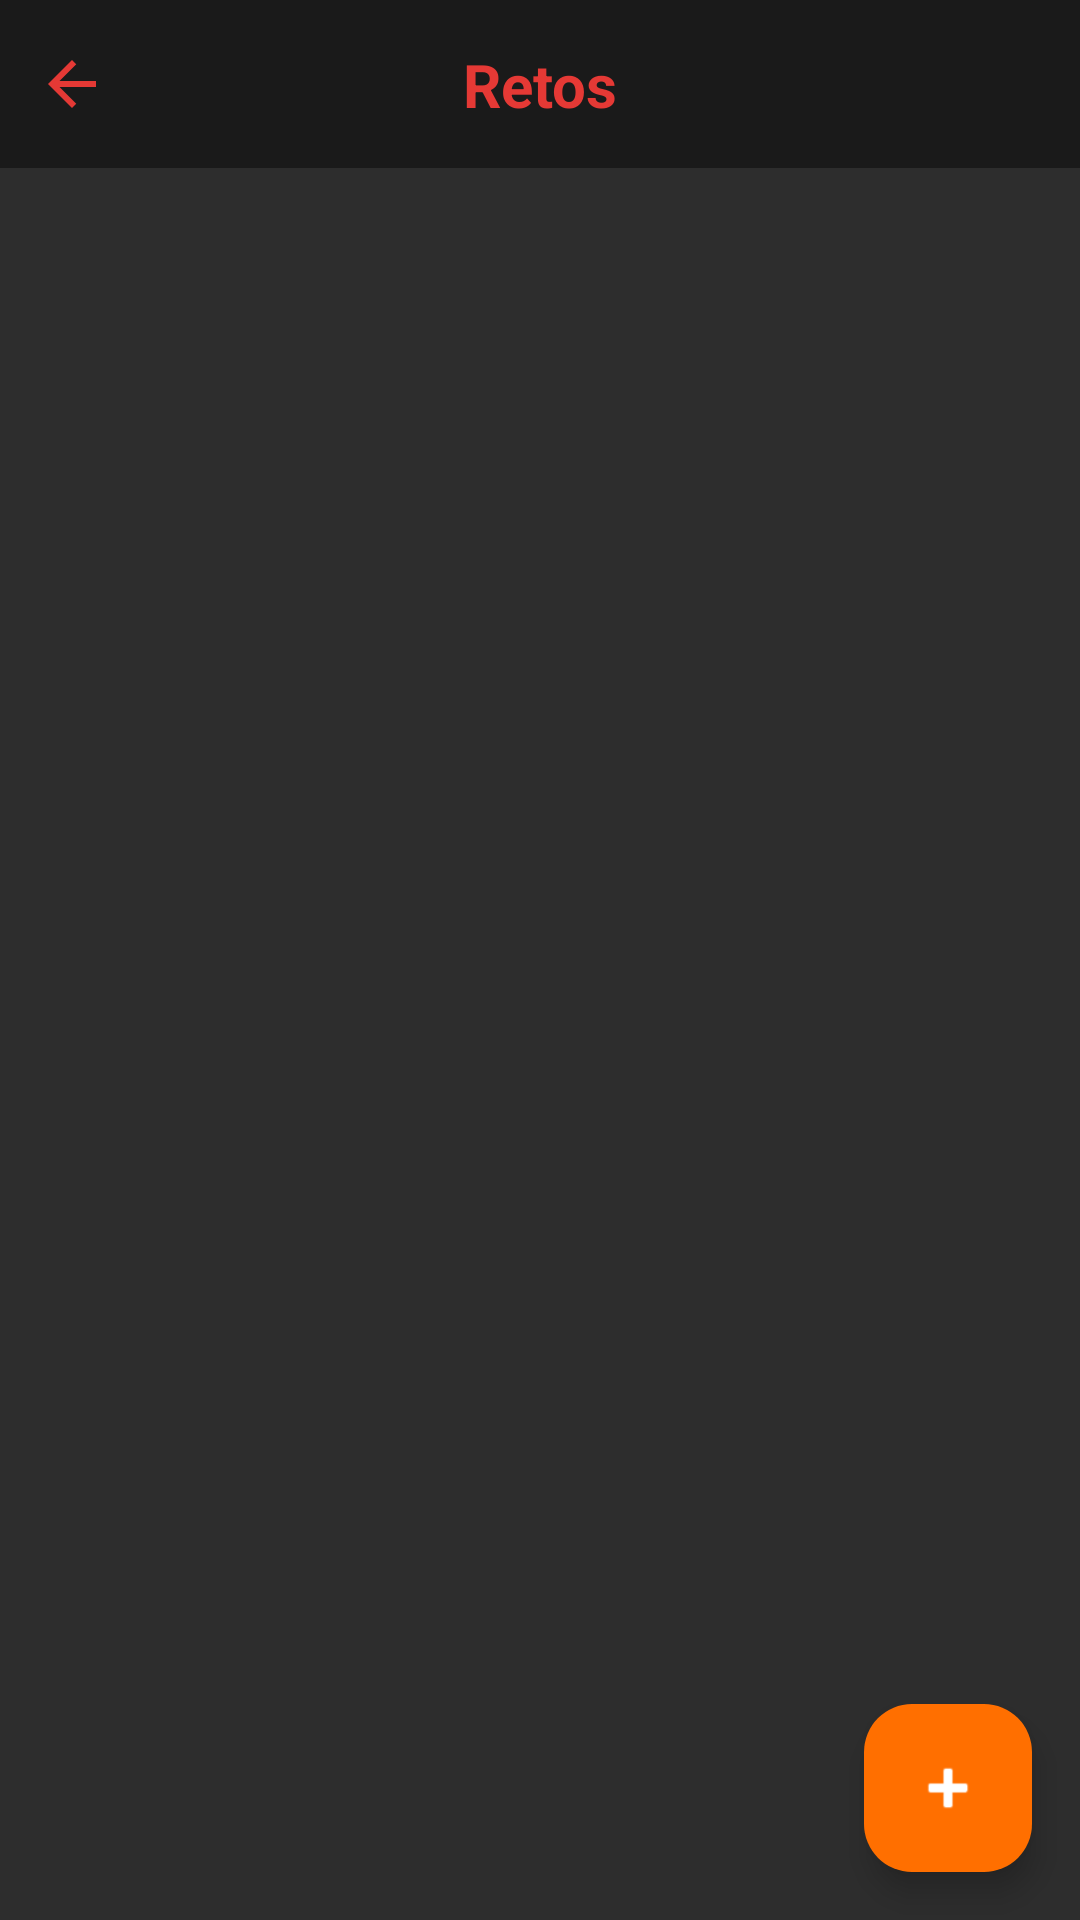

Reconstruct the res/layout file that produces this screen, plus the resources it refers to.
<!-- AndroidManifest.xml: application theme Theme.PicobotellaG8 -->
<!-- res/layout/fragment_retos.xml -->
<?xml version="1.0" encoding="utf-8"?>
<androidx.constraintlayout.widget.ConstraintLayout xmlns:android="http://schemas.android.com/apk/res/android"
    xmlns:app="http://schemas.android.com/apk/res-auto"
    android:layout_width="match_parent"
    android:layout_height="match_parent"
    android:background="#2D2D2D">

    
    <androidx.constraintlayout.widget.ConstraintLayout
        android:id="@+id/toolbarRetos"
        android:layout_width="0dp"
        android:layout_height="56dp"
        android:background="#1A1A1A"
        app:layout_constraintEnd_toEndOf="parent"
        app:layout_constraintStart_toStartOf="parent"
        app:layout_constraintTop_toTopOf="parent">

        <ImageButton
            android:id="@+id/btnVolver"
            android:layout_width="48dp"
            android:layout_height="48dp"
            android:background="?attr/selectableItemBackgroundBorderless"
            android:contentDescription="@string/volver"
            android:padding="12dp"
            android:src="@drawable/ic_arrow_back"
            app:layout_constraintBottom_toBottomOf="parent"
            app:layout_constraintStart_toStartOf="parent"
            app:layout_constraintTop_toTopOf="parent" />

        <TextView
            android:layout_width="wrap_content"
            android:layout_height="wrap_content"
            android:text="@string/retos"
            android:textColor="#E53935"
            android:textSize="20sp"
            android:textStyle="bold"
            app:layout_constraintBottom_toBottomOf="parent"
            app:layout_constraintEnd_toEndOf="parent"
            app:layout_constraintStart_toStartOf="parent"
            app:layout_constraintTop_toTopOf="parent" />

    </androidx.constraintlayout.widget.ConstraintLayout>

    
    <androidx.recyclerview.widget.RecyclerView
        android:id="@+id/rvRetos"
        android:layout_width="0dp"
        android:layout_height="0dp"
        android:clipToPadding="false"
        android:paddingBottom="80dp"
        app:layout_constraintBottom_toBottomOf="parent"
        app:layout_constraintEnd_toEndOf="parent"
        app:layout_constraintStart_toStartOf="parent"
        app:layout_constraintTop_toBottomOf="@id/toolbarRetos" />

    
    <com.google.android.material.floatingactionbutton.FloatingActionButton
        android:id="@+id/fabAgregarReto"
        android:layout_width="wrap_content"
        android:layout_height="wrap_content"
        android:layout_marginEnd="16dp"
        android:layout_marginBottom="16dp"
        android:backgroundTint="#FF6F00"
        android:contentDescription="@string/agregar_reto"
        android:src="@android:drawable/ic_input_add"
        app:layout_constraintBottom_toBottomOf="parent"
        app:layout_constraintEnd_toEndOf="parent"
        app:tint="@android:color/white" />

</androidx.constraintlayout.widget.ConstraintLayout>
<!-- resources referenced by this layout -->
<resources>
  <!-- drawable ic_arrow_back (drawable) -->
  <vector xmlns:android="http://schemas.android.com/apk/res/android" android:autoMirrored="true" android:height="24dp" android:tint="#E53935" android:viewportHeight="24" android:viewportWidth="24" android:width="24dp">
        
      <path android:fillColor="@android:color/white" android:pathData="M20,11H7.83l5.59,-5.59L12,4l-8,8 8,8 1.41,-1.41L7.83,13H20v-2z"/>
      
  </vector>
  <string name="agregar_reto">Agregar reto</string>
  <string name="retos">Retos</string>
  <string name="volver">Volver</string>
  <style name="Theme.PicobotellaG8" parent="Base.Theme.PicobotellaG8" />
  <style name="Base.Theme.PicobotellaG8" parent="Theme.Material3.DayNight.NoActionBar">
          
          
      </style>
</resources>
